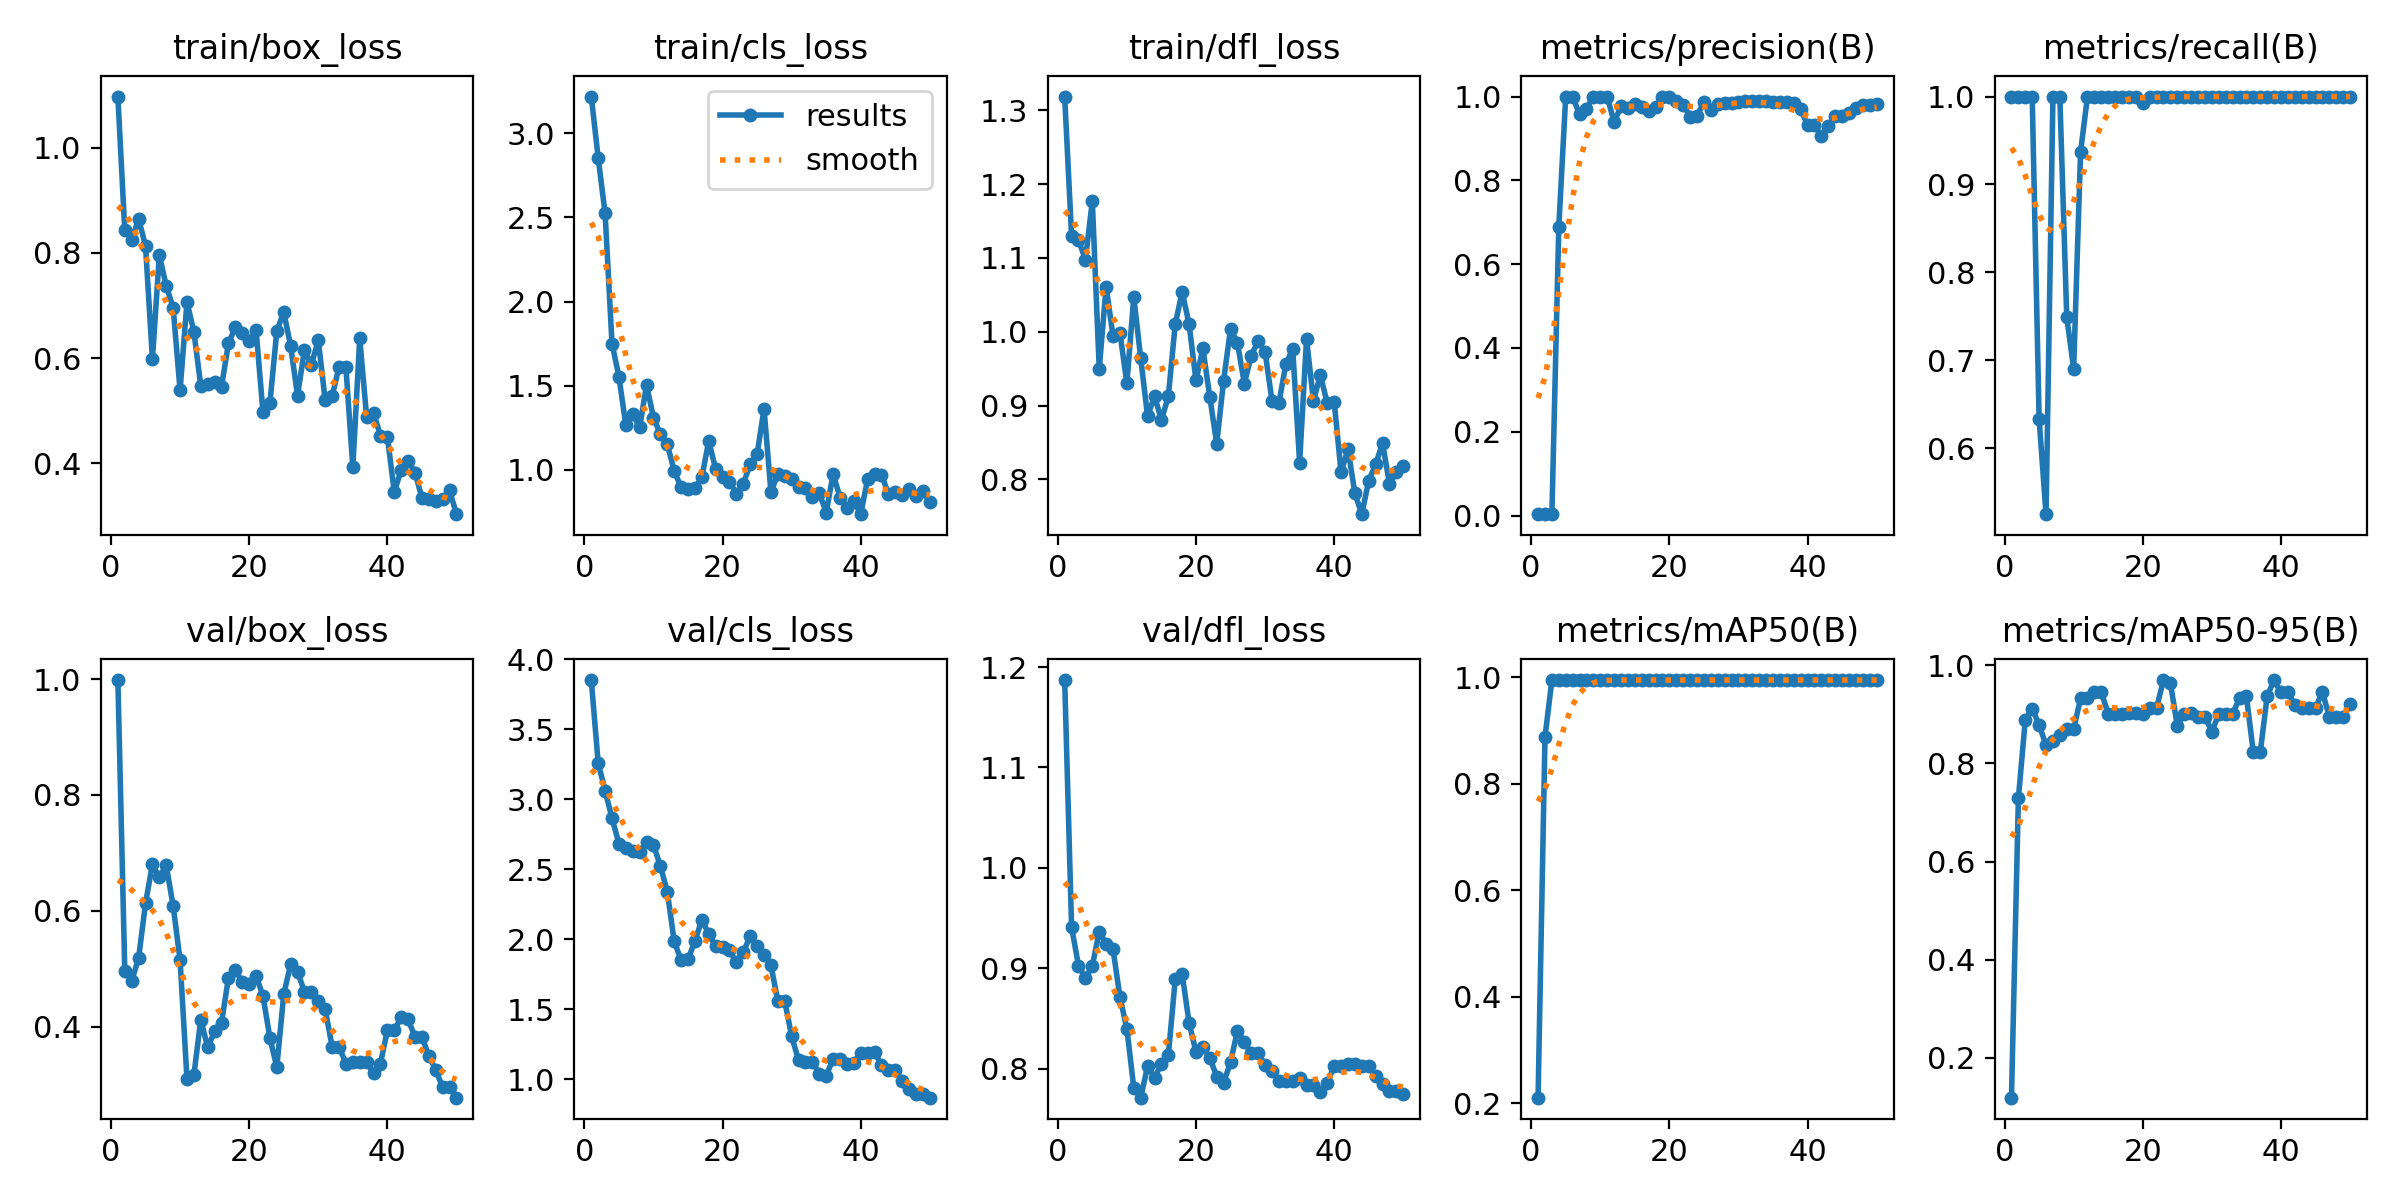

Data behind this chart, as committed beside it:
epoch, time, train/box_loss, train/cls_loss, train/dfl_loss, metrics/precision(B), metrics/recall(B), metrics/mAP50(B), metrics/mAP50-95(B), val/box_loss, val/cls_loss, val/dfl_loss, lr/pg0, lr/pg1, lr/pg2
1, 5.491, 1.097, 3.218, 1.318, 0.00333, 1, 0.2106, 0.1189, 0.9983, 3.852, 1.187, 4e-05, 4e-05, 4e-05
2, 10.38, 0.8425, 2.853, 1.13, 0.00333, 1, 0.8879, 0.7292, 0.497, 3.259, 0.941, 9.802e-05, 9.802e-05, 9.802e-05
3, 14.99, 0.825, 2.524, 1.124, 0.00333, 1, 0.995, 0.8891, 0.4793, 3.063, 0.9027, 0.0001537, 0.0001537, 0.0001537
4, 19.97, 0.8643, 1.751, 1.098, 0.6898, 1, 0.995, 0.9117, 0.5187, 2.865, 0.8905, 0.0002069, 0.0002069, 0.0002069
5, 25.06, 0.8135, 1.554, 1.177, 1, 0.633, 0.995, 0.8787, 0.613, 2.684, 0.9023, 0.0002578, 0.0002578, 0.0002578
6, 29.73, 0.598, 1.265, 0.9497, 1, 0.525, 0.995, 0.8372, 0.6805, 2.656, 0.9366, 0.0003063, 0.0003063, 0.0003063
7, 34.47, 0.7958, 1.332, 1.061, 0.9573, 1, 0.995, 0.8455, 0.658, 2.633, 0.9242, 0.0003525, 0.0003525, 0.0003525
8, 39.25, 0.7371, 1.253, 0.9938, 0.9709, 1, 0.995, 0.8576, 0.6788, 2.627, 0.9188, 0.0003962, 0.0003962, 0.0003962
9, 44.03, 0.696, 1.504, 0.9983, 1, 0.7489, 0.995, 0.8705, 0.6083, 2.698, 0.8713, 0.0004376, 0.0004376, 0.0004376
10, 48.83, 0.5386, 1.311, 0.9301, 1, 0.6906, 0.995, 0.8705, 0.5158, 2.675, 0.8397, 0.0004766, 0.0004766, 0.0004766
11, 53.75, 0.7064, 1.213, 1.047, 1, 0.9373, 0.995, 0.9325, 0.31, 2.524, 0.7811, 0.0005133, 0.0005133, 0.0005133
12, 58.43, 0.6502, 1.153, 0.9643, 0.9391, 1, 0.995, 0.9325, 0.317, 2.342, 0.7711, 0.0005475, 0.0005475, 0.0005475
13, 63.42, 0.5468, 0.9935, 0.8852, 0.9764, 1, 0.995, 0.945, 0.4126, 1.985, 0.8024, 0.0005794, 0.0005794, 0.0005794
14, 68.74, 0.5499, 0.8971, 0.9129, 0.9734, 1, 0.995, 0.945, 0.3647, 1.852, 0.7905, 0.0006089, 0.0006089, 0.0006089
15, 74.11, 0.555, 0.8855, 0.8803, 0.9816, 1, 0.995, 0.9017, 0.3921, 1.857, 0.8052, 0.0006361, 0.0006361, 0.0006361
16, 79.51, 0.5454, 0.8925, 0.9125, 0.9743, 1, 0.995, 0.9017, 0.4072, 1.987, 0.8133, 0.0006608, 0.0006608, 0.0006608
17, 84.89, 0.6279, 0.9551, 1.01, 0.965, 1, 0.995, 0.9017, 0.4845, 2.14, 0.8892, 0.0006832, 0.0006832, 0.0006832
18, 90.14, 0.6584, 1.171, 1.054, 0.9759, 1, 0.995, 0.9037, 0.4988, 2.038, 0.8943, 0.0007032, 0.0007032, 0.0007032
19, 95.08, 0.6467, 1.005, 1.011, 0.9999, 1, 0.995, 0.9037, 0.4766, 1.95, 0.8459, 0.0007208, 0.0007208, 0.0007208
20, 100, 0.6332, 0.9562, 0.934, 1, 0.9927, 0.995, 0.9017, 0.4745, 1.943, 0.8167, 0.0007361, 0.0007361, 0.0007361
21, 104.8, 0.6534, 0.9307, 0.9775, 0.9893, 1, 0.995, 0.9138, 0.4883, 1.921, 0.8213, 0.000749, 0.000749, 0.000749
22, 110.2, 0.4965, 0.8592, 0.9119, 0.9797, 1, 0.995, 0.9138, 0.453, 1.836, 0.811, 0.0007595, 0.0007595, 0.0007595
23, 115.1, 0.5146, 0.9187, 0.8482, 0.9522, 1, 0.995, 0.97, 0.3812, 1.908, 0.7922, 0.0007676, 0.0007676, 0.0007676
24, 119.7, 0.6511, 1.033, 0.9338, 0.9536, 1, 0.995, 0.9638, 0.3303, 2.024, 0.7858, 0.0007733, 0.0007733, 0.0007733
25, 124.5, 0.6879, 1.093, 1.004, 0.9871, 1, 0.995, 0.8767, 0.4562, 1.953, 0.8066, 0.0007767, 0.0007767, 0.0007767
26, 129.2, 0.6231, 1.363, 0.9851, 0.9674, 1, 0.995, 0.9017, 0.5078, 1.887, 0.8376, 0.0007777, 0.0007777, 0.0007777
27, 133.8, 0.5286, 0.8697, 0.9298, 0.9816, 1, 0.995, 0.9037, 0.4954, 1.815, 0.8263, 0.0007763, 0.0007763, 0.0007763
28, 138.3, 0.6155, 0.9727, 0.9675, 0.9853, 1, 0.995, 0.8955, 0.4604, 1.559, 0.8156, 0.0007726, 0.0007726, 0.0007726
29, 143.2, 0.5874, 0.9661, 0.9877, 0.9853, 1, 0.995, 0.8955, 0.4604, 1.559, 0.8156, 0.0007664, 0.0007664, 0.0007664
30, 148.1, 0.6339, 0.9453, 0.9728, 0.9871, 1, 0.995, 0.8643, 0.444, 1.307, 0.8033, 0.0007579, 0.0007579, 0.0007579
31, 152.8, 0.52, 0.8987, 0.9067, 0.9884, 1, 0.995, 0.9013, 0.4306, 1.136, 0.7976, 0.000747, 0.000747, 0.000747
32, 157.3, 0.527, 0.8922, 0.9031, 0.9886, 1, 0.995, 0.9013, 0.3661, 1.127, 0.7881, 0.0007338, 0.0007338, 0.0007338
33, 162, 0.5831, 0.8391, 0.9559, 0.9886, 1, 0.995, 0.9013, 0.3661, 1.127, 0.7881, 0.0007181, 0.0007181, 0.0007181
34, 167.3, 0.5824, 0.8629, 0.9766, 0.9885, 1, 0.995, 0.9325, 0.3367, 1.039, 0.788, 0.0006932, 0.0006932, 0.0006932
35, 172.4, 0.3925, 0.7469, 0.8226, 0.988, 1, 0.995, 0.9367, 0.3393, 1.025, 0.7911, 0.0006536, 0.0006536, 0.0006536
36, 177.7, 0.6374, 0.9753, 0.9902, 0.9874, 1, 0.995, 0.8226, 0.339, 1.149, 0.7834, 0.000614, 0.000614, 0.000614
37, 182.8, 0.4874, 0.8354, 0.9067, 0.9874, 1, 0.995, 0.8226, 0.339, 1.149, 0.7834, 0.0005744, 0.0005744, 0.0005744
38, 188, 0.4951, 0.7731, 0.9413, 0.9842, 1, 0.995, 0.9367, 0.3198, 1.107, 0.7768, 0.0005348, 0.0005348, 0.0005348
39, 193, 0.4524, 0.8124, 0.9031, 0.9698, 1, 0.995, 0.97, 0.3368, 1.116, 0.7856, 0.0004952, 0.0004952, 0.0004952
40, 197.9, 0.4502, 0.737, 0.905, 0.9317, 1, 0.995, 0.9451, 0.3939, 1.19, 0.8031, 0.0004556, 0.0004556, 0.0004556
41, 202.8, 0.3456, 0.9479, 0.8095, 0.9317, 1, 0.995, 0.9451, 0.3939, 1.19, 0.8031, 0.000416, 0.000416, 0.000416
42, 207.7, 0.387, 0.9749, 0.8412, 0.9054, 1, 0.995, 0.9201, 0.4164, 1.192, 0.8044, 0.0003764, 0.0003764, 0.0003764
43, 212.7, 0.4047, 0.9721, 0.7811, 0.9297, 1, 0.995, 0.9138, 0.4129, 1.104, 0.8044, 0.0003368, 0.0003368, 0.0003368
44, 217.6, 0.3819, 0.8574, 0.7529, 0.9528, 1, 0.995, 0.9138, 0.3828, 1.067, 0.8022, 0.0002972, 0.0002972, 0.0002972
45, 222.6, 0.3345, 0.8678, 0.7984, 0.9528, 1, 0.995, 0.9138, 0.3828, 1.067, 0.8022, 0.0002576, 0.0002576, 0.0002576
46, 227.7, 0.3312, 0.8535, 0.8205, 0.9603, 1, 0.995, 0.945, 0.3502, 0.9872, 0.7926, 0.000218, 0.000218, 0.000218
47, 232.8, 0.3278, 0.8871, 0.8489, 0.9734, 1, 0.995, 0.8955, 0.3253, 0.9304, 0.7845, 0.0001784, 0.0001784, 0.0001784
48, 237.5, 0.3311, 0.8471, 0.7943, 0.9797, 1, 0.995, 0.8955, 0.2962, 0.8928, 0.778, 0.0001388, 0.0001388, 0.0001388
49, 241.9, 0.3485, 0.8727, 0.8095, 0.9797, 1, 0.995, 0.8955, 0.2962, 0.8928, 0.778, 9.92e-05, 9.92e-05, 9.92e-05
50, 246.4, 0.3031, 0.8086, 0.8184, 0.9829, 1, 0.995, 0.9203, 0.2779, 0.8694, 0.7749, 5.96e-05, 5.96e-05, 5.96e-05
